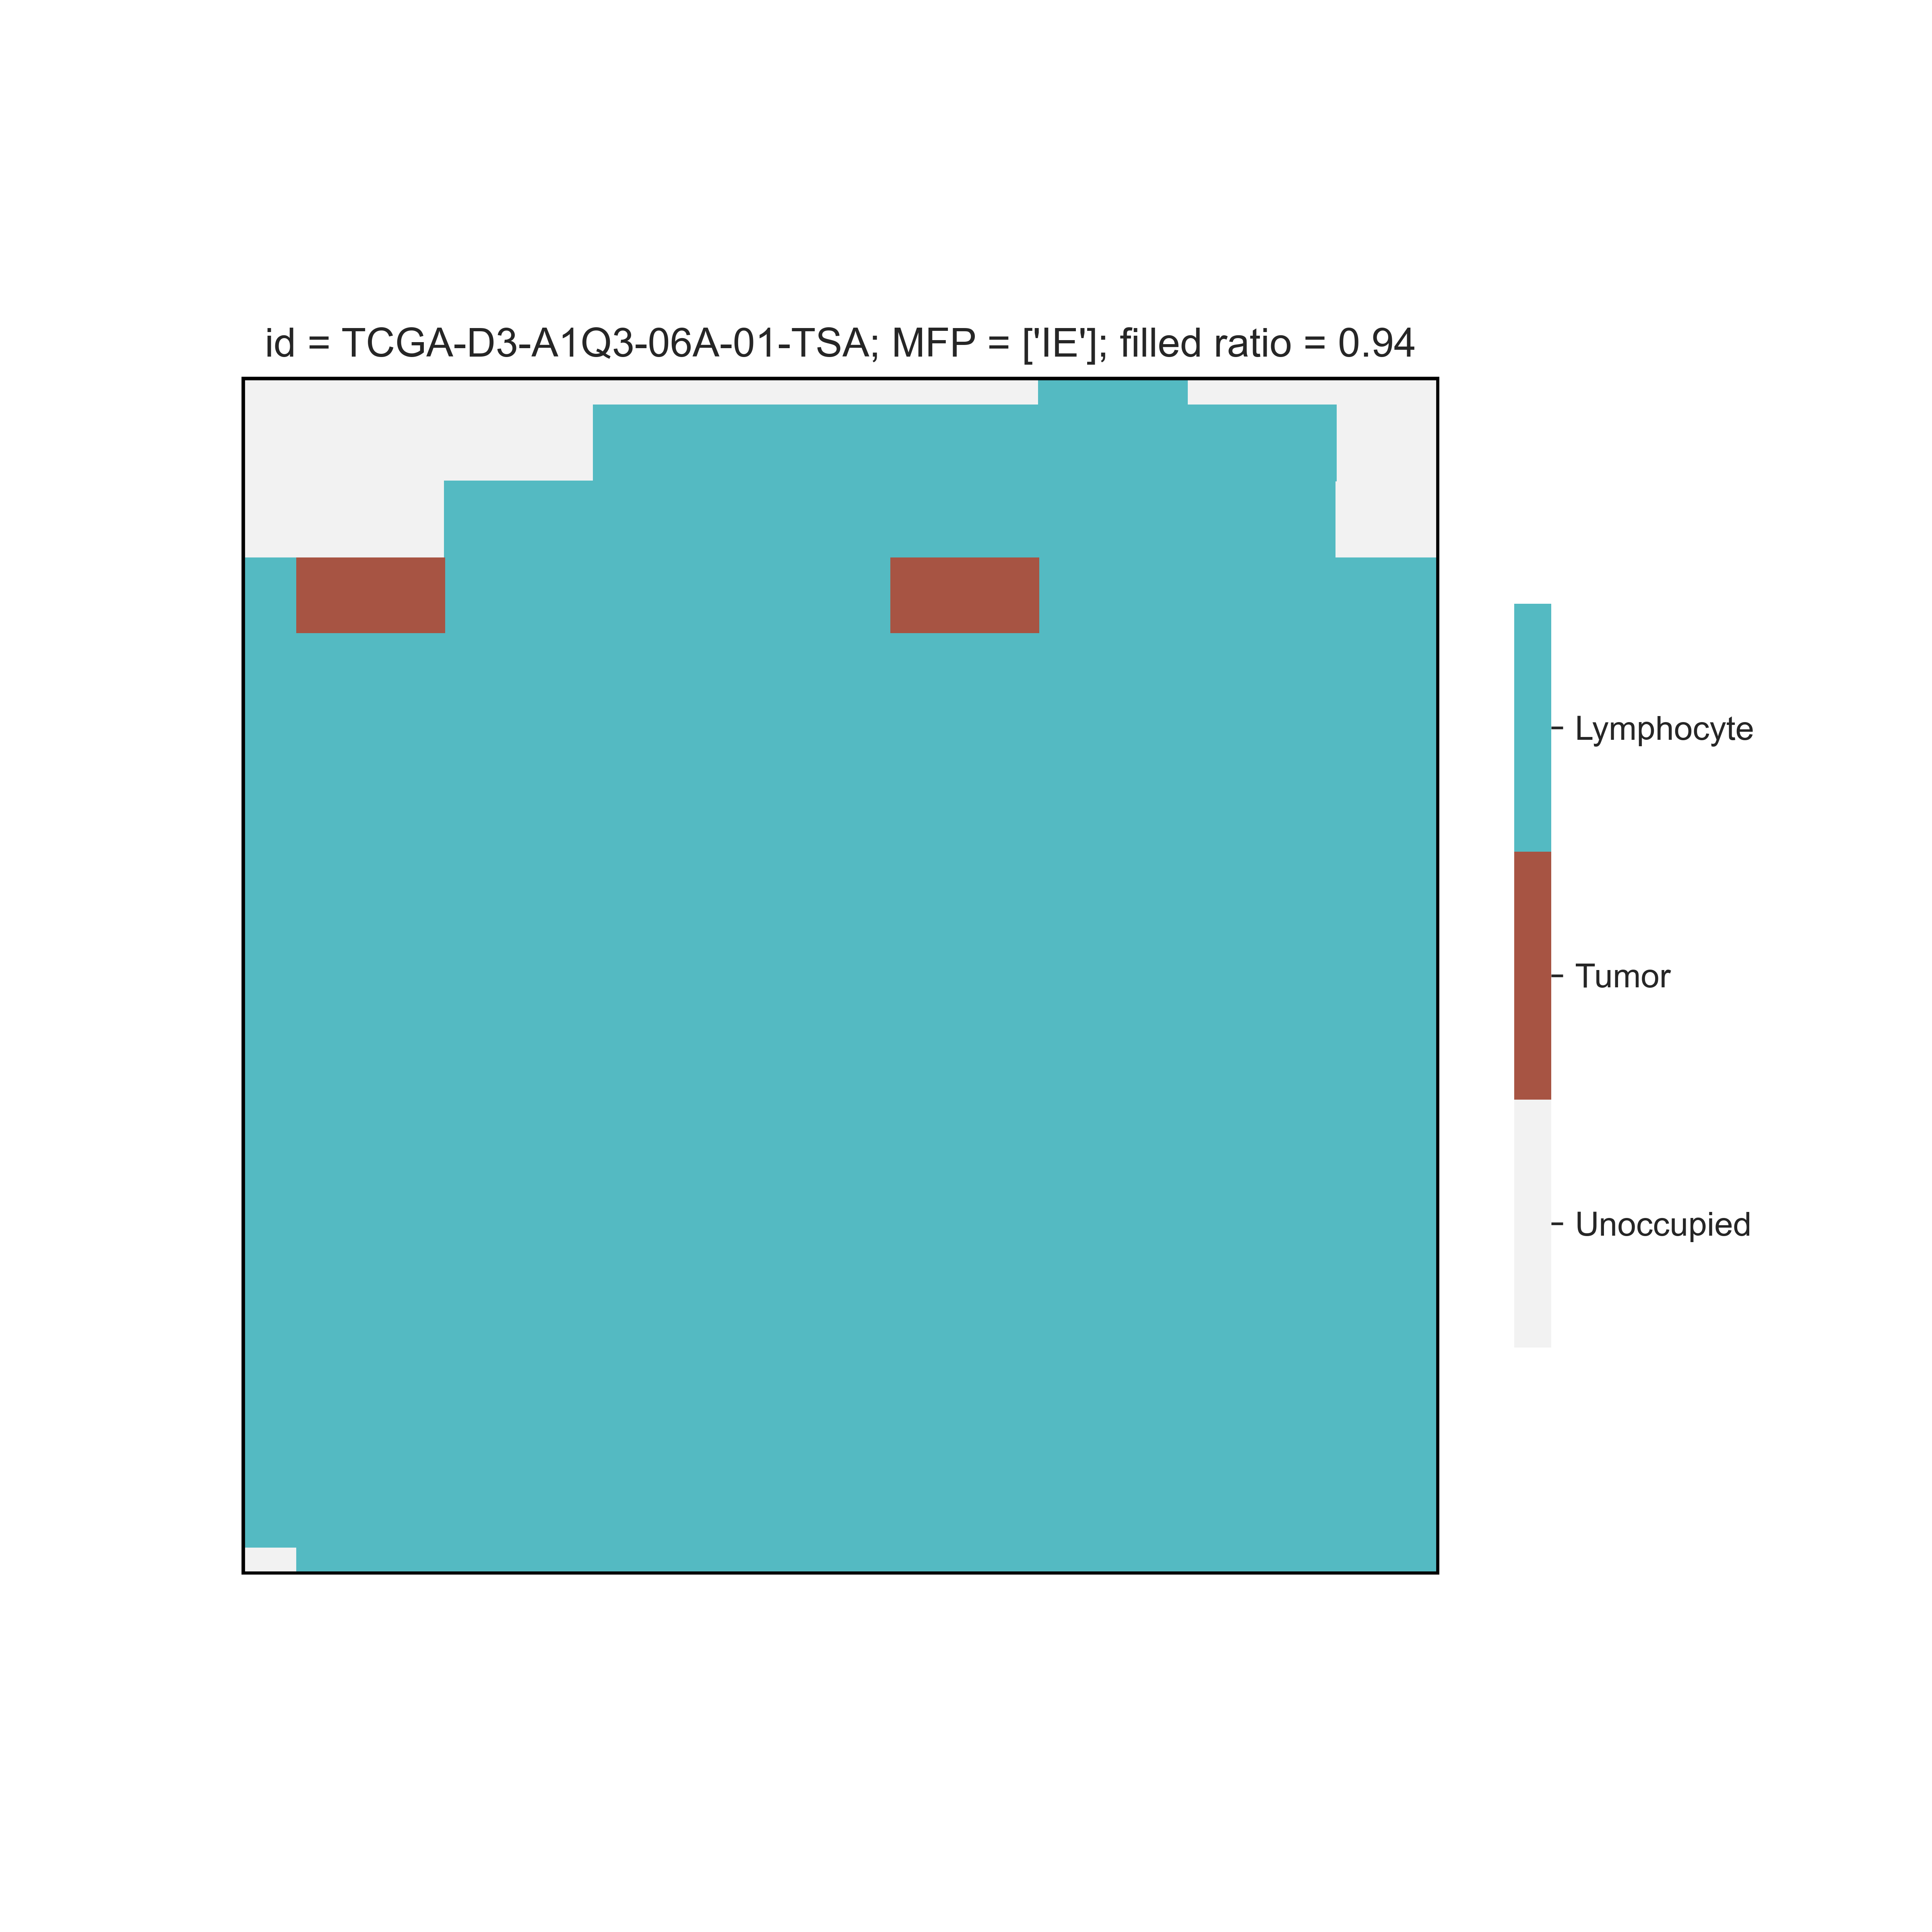

Source data for this figure (header and first rows):
cell, x, y, stem
lymphocyte, 0, 67, 0
lymphocyte, 0, 68, 0
lymphocyte, 0, 69, 0
lymphocyte, 0, 70, 0
lymphocyte, 0, 71, 0
lymphocyte, 0, 72, 0
lymphocyte, 0, 73, 0
lymphocyte, 0, 74, 0
lymphocyte, 0, 75, 0
lymphocyte, 0, 76, 0
lymphocyte, 0, 77, 0
lymphocyte, 0, 78, 0
lymphocyte, 1, 67, 0
lymphocyte, 1, 68, 0
lymphocyte, 1, 69, 0
lymphocyte, 1, 70, 0
lymphocyte, 1, 71, 0
lymphocyte, 1, 72, 0
lymphocyte, 1, 73, 0
lymphocyte, 1, 74, 0
lymphocyte, 1, 75, 0
lymphocyte, 1, 76, 0
lymphocyte, 1, 77, 0
lymphocyte, 1, 78, 0
lymphocyte, 2, 29, 0
lymphocyte, 2, 30, 0
lymphocyte, 2, 31, 0
lymphocyte, 2, 32, 0
lymphocyte, 2, 33, 0
lymphocyte, 2, 34, 0
lymphocyte, 2, 35, 0
lymphocyte, 2, 36, 0
lymphocyte, 2, 37, 0
lymphocyte, 2, 38, 0
lymphocyte, 2, 39, 0
lymphocyte, 2, 40, 0
lymphocyte, 2, 41, 0
lymphocyte, 2, 42, 0
lymphocyte, 2, 43, 0
lymphocyte, 2, 44, 0
lymphocyte, 2, 45, 0
lymphocyte, 2, 46, 0
lymphocyte, 2, 47, 0
lymphocyte, 2, 48, 0
lymphocyte, 2, 49, 0
lymphocyte, 2, 50, 0
lymphocyte, 2, 51, 0
lymphocyte, 2, 52, 0
lymphocyte, 2, 53, 0
lymphocyte, 2, 54, 0
lymphocyte, 2, 55, 0
lymphocyte, 2, 56, 0
lymphocyte, 2, 57, 0
lymphocyte, 2, 58, 0
lymphocyte, 2, 59, 0
lymphocyte, 2, 60, 0
lymphocyte, 2, 61, 0
lymphocyte, 2, 62, 0
lymphocyte, 2, 63, 0
lymphocyte, 2, 64, 0
... 9,332 more rows
